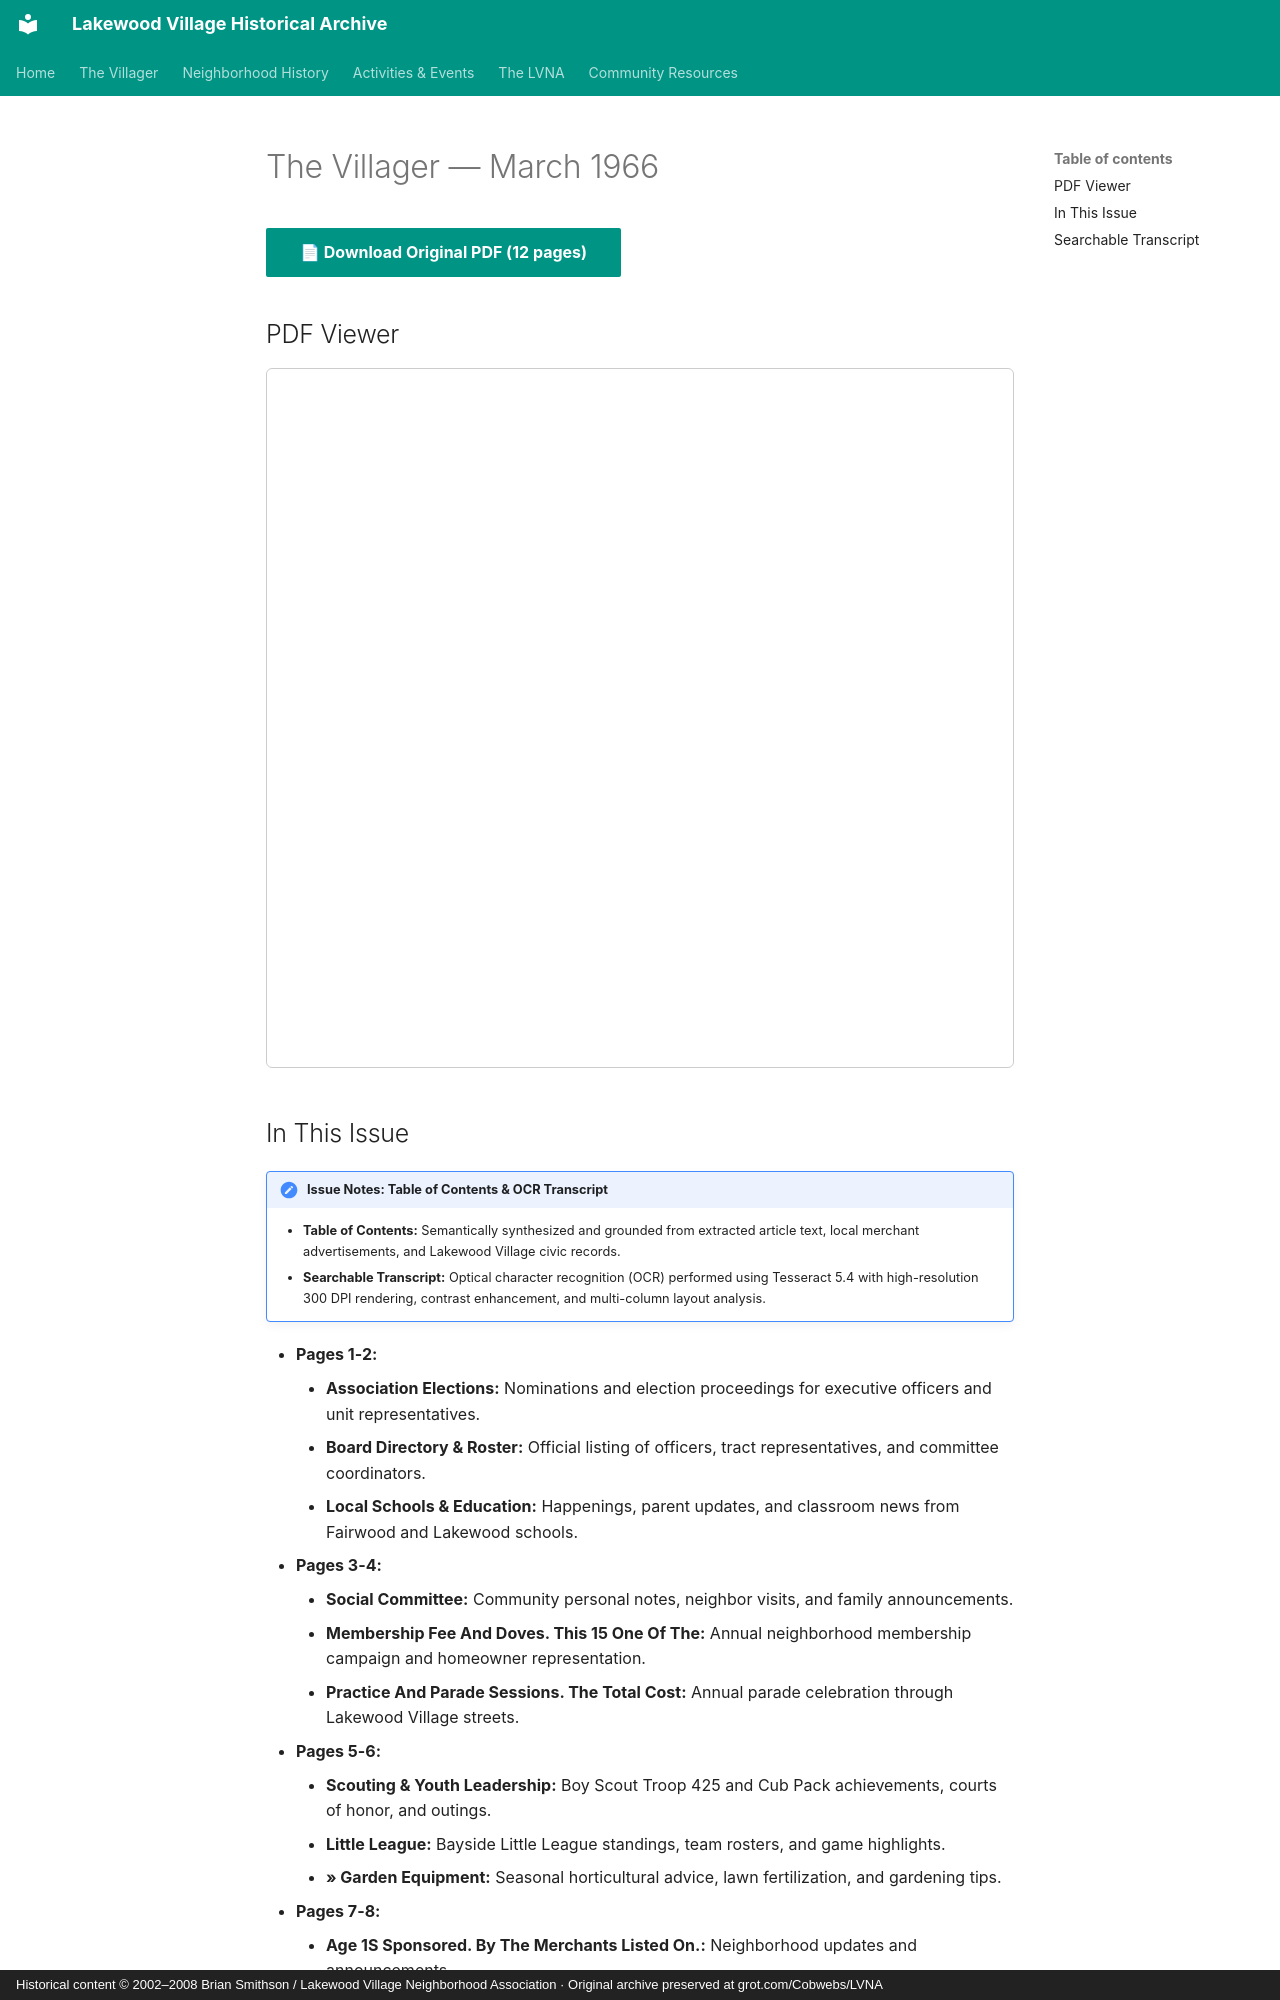

repository: patpat9/lvna_archive · page: Villager/Issues/1966-03/index.html · generator: mkdocs · copyright: Historical content © 2002–2008 Brian Smithson / Lakewood Village Neighborhood Association · Original archive preserved at grot.com/Cobwebs/LVNA

# The Villager — March 1966

[📄 **Download Original PDF** (12 pages)](../Villager_Back_Issues/More_LVRA_Villager/1966-03.pdf){ .md-button .md-button--primary }

## PDF Viewer

<iframe src="../../../Villager/Villager_Back_Issues/More_LVRA_Villager/1966-03.pdf" width="100%" height="700px" style="border: 1px solid #ccc; border-radius: 6px;">
  <p>Your browser does not support inline PDFs. <a href="../../../Villager/Villager_Back_Issues/More_LVRA_Villager/1966-03.pdf">Click here to download.</a></p>
</iframe>

## In This Issue

!!! note "Issue Notes: Table of Contents & OCR Transcript"
    - **Table of Contents:** Semantically synthesized and grounded from extracted article text, local merchant advertisements, and Lakewood Village civic records.
    - **Searchable Transcript:** Optical character recognition (OCR) performed using Tesseract 5.4 with high-resolution 300 DPI rendering, contrast enhancement, and multi-column layout analysis.

- **Pages 1-2:**
    - **Association Elections:** Nominations and election proceedings for executive officers and unit representatives.
    - **Board Directory & Roster:** Official listing of officers, tract representatives, and committee coordinators.
    - **Local Schools & Education:** Happenings, parent updates, and classroom news from Fairwood and Lakewood schools.
- **Pages 3-4:**
    - **Social Committee:** Community personal notes, neighbor visits, and family announcements.
    - **Membership Fee And Doves. This 15 One Of The:** Annual neighborhood membership campaign and homeowner representation.
    - **Practice And Parade Sessions. The Total Cost:** Annual parade celebration through Lakewood Village streets.
- **Pages 5-6:**
    - **Scouting & Youth Leadership:** Boy Scout Troop 425 and Cub Pack achievements, courts of honor, and outings.
    - **Little League:** Bayside Little League standings, team rosters, and game highlights.
    - **» Garden Equipment:** Seasonal horticultural advice, lawn fertilization, and gardening tips.
- **Pages 7-8:**
    - **Age 1S Sponsored. By The Merchants Listed On.:** Neighborhood updates and announcements.
    - **Tt Y:** Neighborhood updates and announcements.
    - **Public Library 739-3802:** Reports from the Sunnyvale Department of Public Safety (Police & Fire).
- **Pages 9-10:**
    - **Fair Oaks Shopping Center By Littlemen'S Market:** Commercial developments, store openings, and merchant news at the neighborhood center.
    - **Traffic Safety & Street Maintenance:** Traffic calming, parking regulations, and street maintenance.
    - **« Boys Will Only Get Out Of Scouting What:** Boy Scout Troop 425 and Cub Pack achievements, courts of honor, and outings.
- **Pages 11-12:**
    - **Board Directory & Roster:** Official listing of officers, tract representatives, and committee coordinators.
    - **Youth Activities & Teen Club:** Recreational outings, dances, and mentorship programs for neighborhood youth.
    - **Social Committee:** Community personal notes, neighbor visits, and family announcements.
